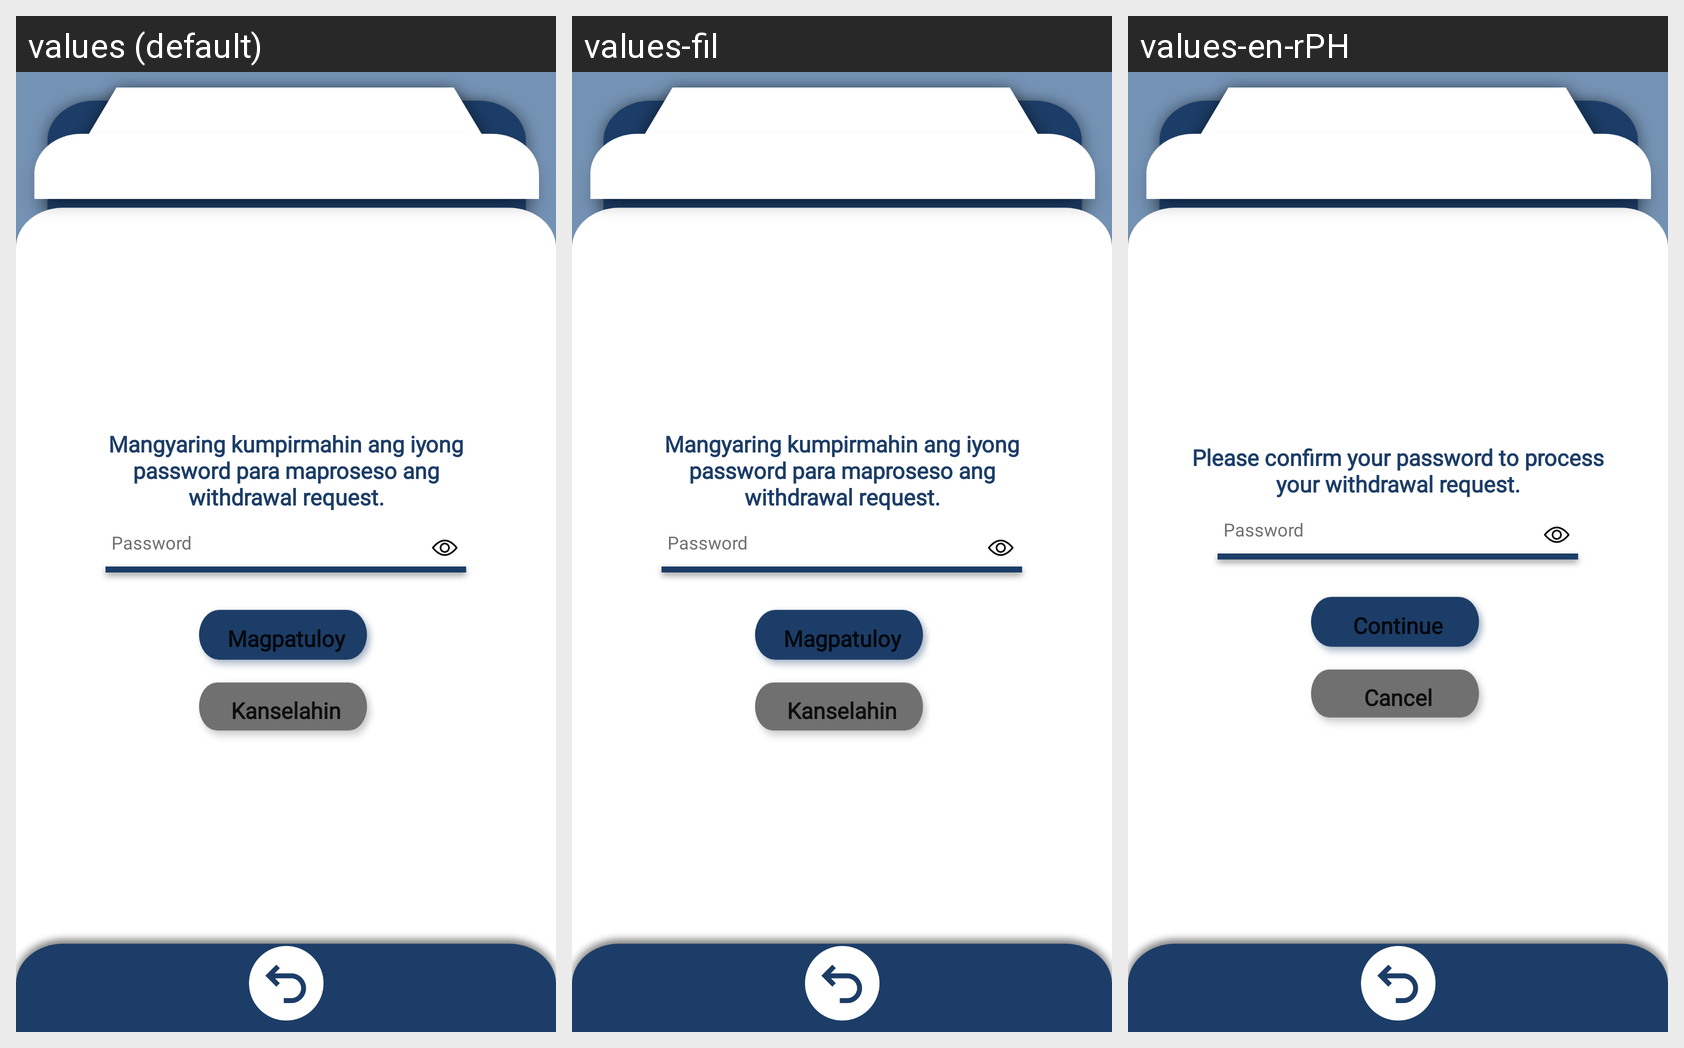

The same Android screen rendered under several of its app's locales, left to right. List the strings drawn on it with the default value and each locale's translation.
Android screen res/layout/driver_confirmwithdrawpage.xml rendered under 3 locales, left to right: values (default), values-fil, values-en-rPH. Device: Nexus 5 (rendered at 1080×1920; each locale shown at half size, 540×960, under a caption strip naming it); theme CapstoneTheme.
Strings drawn on this screen, with the default value and each locale's value (text and hints the layout hard-codes, and strings that could not be matched under every locale, appear in the picture but are not listed):

text113
  values: Mangyaring kumpirmahin ang iyong password para maproseso ang withdrawal request.
  values-fil: Mangyaring kumpirmahin ang iyong password para maproseso ang withdrawal request.
  values-en-rPH: Please confirm your password to process your withdrawal request.

text215
  values: Magpatuloy
  values-fil: Magpatuloy
  values-en-rPH: Continue

text216
  values: Kanselahin
  values-fil: Kanselahin
  values-en-rPH: Cancel
